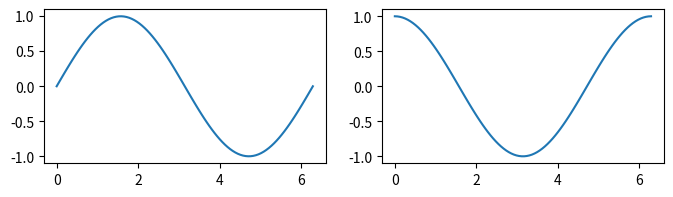

The matplotlib source for this figure:
import matplotlib.pyplot as plt
import numpy as np

def print_stacktrace(e: Exception):
    import traceback
    import sys
    tb = traceback.extract_tb(e.__traceback__)
    print("Traceback (most recent call last):", file=sys.stderr)
    for frame in tb:
        line_number = frame.lineno
        code_context = frame.line.strip() if frame.line else "Unknown"
        print(f'  File "{frame.filename}"', file=sys.stderr)
        print(f"    {line_number}: {code_context}", file=sys.stderr)
    print(f"{e.__class__.__name__}: {e}", file=sys.stderr)

try:
    import matplotlib.pyplot as plt
    import numpy as np

    a = np.linspace(0, 2 * np.pi, 100)
    b = np.sin(a)
    c = np.cos(a)
    fig, ax = plt.subplots(1, 2, figsize=(8, 2), constrained_layout=False)
    ax[0].plot(a, b)
    ax[1].plot(a, c)

    assert not hasattr(fig, 'set_size_inches'), "Warning generated"
    plt.subplots_adjust(wspace=0)

except AssertionError as e:
    print_stacktrace(e)
    exit(1)

print("Issue not reproduced")
exit(0)
